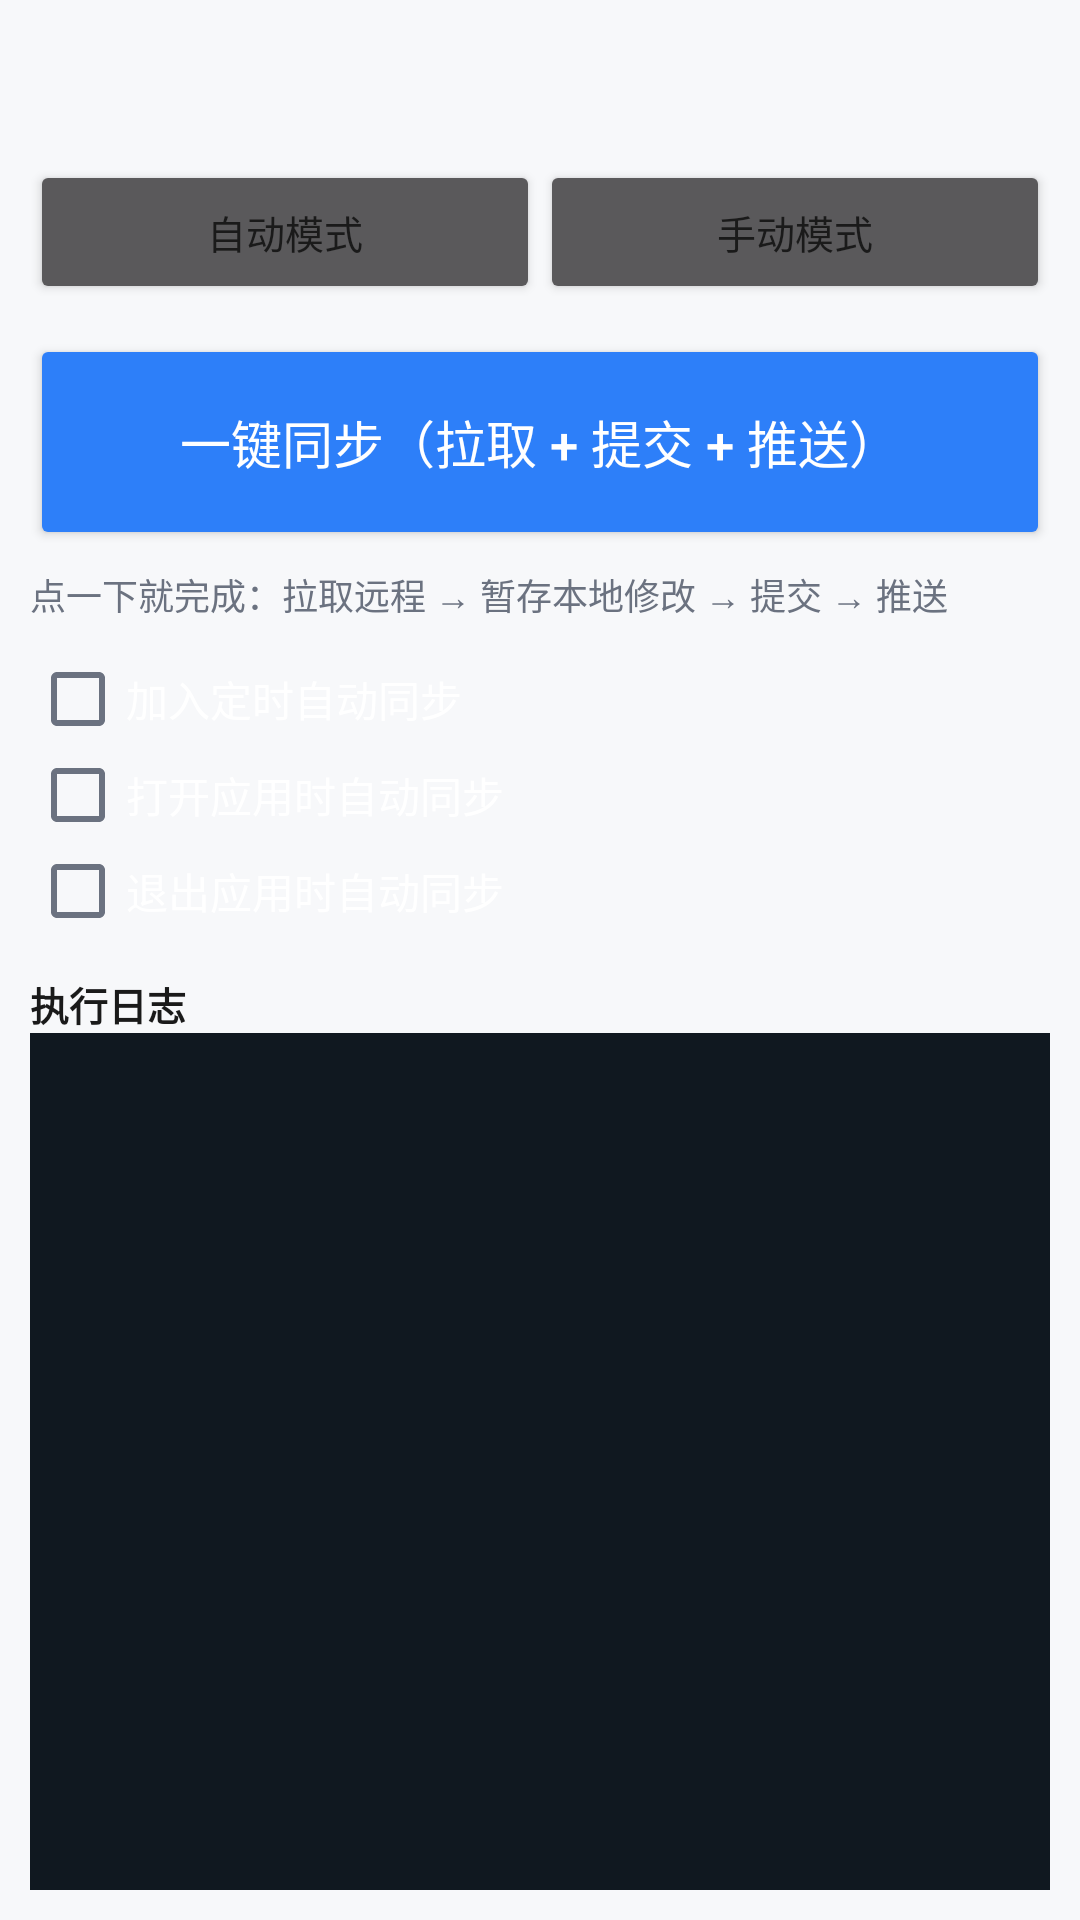

The Android layout XML behind this screen, and the referenced resources:
<!-- AndroidManifest.xml: application theme AppTheme -->
<!-- res/layout/activity_repo.xml -->
<?xml version="1.0" encoding="utf-8"?>
<LinearLayout xmlns:android="http://schemas.android.com/apk/res/android"
    android:layout_width="match_parent"
    android:layout_height="match_parent"
    android:background="@color/bg"
    android:orientation="vertical"
    android:padding="10dp">

    <TextView
        android:id="@+id/title"
        android:layout_width="match_parent"
        android:layout_height="wrap_content"
        android:ellipsize="middle"
        android:singleLine="true"
        android:textColor="@color/text"
        android:textSize="17sp"
        android:textStyle="bold" />

    <TextView
        android:id="@+id/subtitle"
        android:layout_width="match_parent"
        android:layout_height="wrap_content"
        android:layout_marginBottom="6dp"
        android:ellipsize="middle"
        android:singleLine="true"
        android:textColor="@color/text_sub"
        android:textSize="11sp" />

    <LinearLayout
        android:layout_width="match_parent"
        android:layout_height="wrap_content"
        android:orientation="horizontal">

        <Button
            android:id="@+id/btn_auto_mode"
            android:layout_width="0dp"
            android:layout_height="wrap_content"
            android:layout_weight="1"
            android:minWidth="0dp"
            android:text="@string/auto_mode"
            android:textSize="13sp" />

        <Button
            android:id="@+id/btn_manual_mode"
            android:layout_width="0dp"
            android:layout_height="wrap_content"
            android:layout_weight="1"
            android:minWidth="0dp"
            android:text="@string/manual_mode"
            android:textSize="13sp" />
    </LinearLayout>

    
    <LinearLayout
        android:id="@+id/panel_auto"
        android:layout_width="match_parent"
        android:layout_height="wrap_content"
        android:orientation="vertical"
        android:paddingTop="10dp">

        <Button
            android:id="@+id/btn_sync"
            android:layout_width="match_parent"
            android:layout_height="72dp"
            android:backgroundTint="@color/accent"
            android:text="@string/one_key_sync"
            android:textColor="#FFFFFF"
            android:textSize="17sp" />

        <TextView
            android:layout_width="match_parent"
            android:layout_height="wrap_content"
            android:layout_marginTop="6dp"
            android:text="@string/sync_hint"
            android:textColor="@color/text_sub"
            android:textSize="12sp" />

        <CheckBox
            android:id="@+id/cb_auto"
            android:layout_width="match_parent"
            android:layout_height="wrap_content"
            android:layout_marginTop="10dp"
            android:text="加入定时自动同步" />

        <CheckBox
            android:id="@+id/cb_open"
            android:layout_width="match_parent"
            android:layout_height="wrap_content"
            android:text="打开应用时自动同步" />

        <CheckBox
            android:id="@+id/cb_close"
            android:layout_width="match_parent"
            android:layout_height="wrap_content"
            android:text="退出应用时自动同步" />
    </LinearLayout>

    
    <LinearLayout
        android:id="@+id/panel_manual"
        android:layout_width="match_parent"
        android:layout_height="wrap_content"
        android:orientation="vertical"
        android:paddingTop="10dp"
        android:visibility="gone">

        <LinearLayout android:layout_width="match_parent" android:layout_height="wrap_content" android:orientation="horizontal">
            <Button android:id="@+id/op_fetch" style="@style/OpButton" android:text="@string/op_fetch" />
            <Button android:id="@+id/op_pull" style="@style/OpButton" android:text="@string/op_pull" />
            <Button android:id="@+id/op_stage" style="@style/OpButton" android:text="@string/op_stage" />
        </LinearLayout>
        <LinearLayout android:layout_width="match_parent" android:layout_height="wrap_content" android:orientation="horizontal">
            <Button android:id="@+id/op_commit" style="@style/OpButton" android:text="@string/op_commit" />
            <Button android:id="@+id/op_push" style="@style/OpButton" android:text="@string/op_push" />
            <Button android:id="@+id/op_status" style="@style/OpButton" android:text="@string/op_status" />
        </LinearLayout>
        <LinearLayout android:layout_width="match_parent" android:layout_height="wrap_content" android:orientation="horizontal">
            <Button android:id="@+id/op_history" style="@style/OpButton" android:text="@string/op_history" />
            <Button android:id="@+id/op_branch" style="@style/OpButton" android:text="@string/op_branch" />
            <Button android:id="@+id/op_remote" style="@style/OpButton" android:text="@string/op_remote" />
        </LinearLayout>
        <LinearLayout android:layout_width="match_parent" android:layout_height="wrap_content" android:orientation="horizontal">
            <Button android:id="@+id/op_files" style="@style/OpButton" android:text="@string/op_files" />
            <Button android:id="@+id/op_conflict" style="@style/OpButton" android:text="@string/op_conflict" />
            <Button android:id="@+id/op_edit" style="@style/OpButton" android:text="@string/op_edit_repo" />
        </LinearLayout>

        <TextView
            android:layout_width="match_parent"
            android:layout_height="wrap_content"
            android:layout_marginTop="6dp"
            android:text="每个按钮只做一件事，提交时会让你填消息"
            android:textColor="@color/text_sub"
            android:textSize="12sp" />
    </LinearLayout>

    <TextView
        android:layout_width="match_parent"
        android:layout_height="wrap_content"
        android:layout_marginTop="12dp"
        android:text="@string/log_title"
        android:textColor="@color/text"
        android:textSize="13sp"
        android:textStyle="bold" />

    <ScrollView
        android:id="@+id/log_scroll"
        android:layout_width="match_parent"
        android:layout_height="0dp"
        android:layout_weight="1"
        android:background="#FF101820"
        android:padding="8dp">
        <TextView
            android:id="@+id/log"
            android:layout_width="match_parent"
            android:layout_height="wrap_content"
            android:fontFamily="monospace"
            android:textColor="#FFB8E986"
            android:textSize="11sp" />
    </ScrollView>
</LinearLayout>
<!-- resources referenced by this layout -->
<resources>
  <color name="accent">#2D7FF9</color>
  <color name="bg">#F7F8FA</color>
  <color name="text">#1A1A1A</color>
  <color name="text_sub">#6B7280</color>
  <string name="auto_mode">自动模式</string>
  <string name="log_title">执行日志</string>
  <string name="manual_mode">手动模式</string>
  <string name="one_key_sync">一键同步（拉取 + 提交 + 推送）</string>
  <string name="op_branch">分支</string>
  <string name="op_commit">提交</string>
  <string name="op_conflict">冲突</string>
  <string name="op_edit_repo">仓库设置</string>
  <string name="op_fetch">获取</string>
  <string name="op_files">文件</string>
  <string name="op_history">提交历史</string>
  <string name="op_pull">拉取</string>
  <string name="op_push">推送</string>
  <string name="op_remote">远程</string>
  <string name="op_stage">暂存</string>
  <string name="op_status">状态</string>
  <string name="sync_hint">点一下就完成：拉取远程 → 暂存本地修改 → 提交 → 推送</string>
  <style name="OpButton">
          <item name="android:layout_width">0dp</item>
          <item name="android:layout_height">wrap_content</item>
          <item name="android:layout_weight">1</item>
          <item name="android:minWidth">0dp</item>
          <item name="android:paddingStart">2dp</item>
          <item name="android:paddingEnd">2dp</item>
          <item name="android:textSize">12sp</item>
      </style>
  <style name="AppTheme" parent="Theme.AppCompat">
          <item name="colorPrimary">#2D7FF9</item>
          <item name="colorPrimaryDark">#1B5FC0</item>
          <item name="colorAccent">#2D7FF9</item>
          <item name="android:windowBackground">#FFF7F8FA</item>
          <item name="android:textColor">#FF1A1A1A</item>
          <item name="android:textColorSecondary">#FF6B7280</item>
      </style>
</resources>
